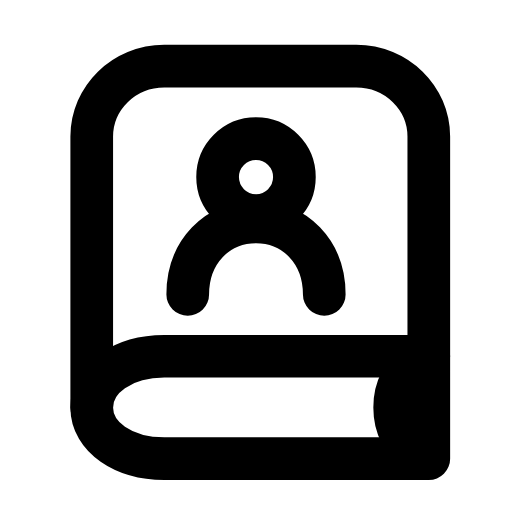
t = 0.00 s
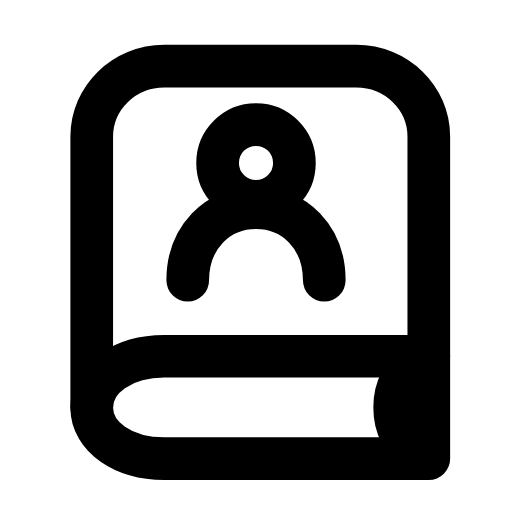
t = 0.27 s
t = 0.57 s: frame unchanged from t = 0.00 s, image omitted
t = 0.83 s: frame unchanged from t = 0.00 s, image omitted
t = 1.15 s: frame unchanged from t = 0.00 s, image omitted
t = 1.42 s: frame unchanged from t = 0.00 s, image omitted

The animated SVG that drew these frames (rendered in a browser with its animation timeline set to each time). Animation: 1 SMIL element (animateTransform=1); one cycle of 1.70 s, repeats indefinitely.

<svg xmlns="http://www.w3.org/2000/svg" width="24" height="24" viewBox="0 0 24 24" fill="none"><path stroke="currentColor" stroke-width="2" stroke-linecap="round" stroke-linejoin="round" fill="none" d="M20.1 16.7L20.1 6.4C20.1 4.6 18.6 3.1 16.7 3.1L7.7 3.1C5.8 3.1 4.3 4.6 4.3 6.4L4.3 19.1"></path><path stroke="currentColor" stroke-width="2" stroke-linecap="round" stroke-linejoin="round" fill="none" d="M20.1 16.7L7.7 16.7C5.8 16.7 4.3 17.7 4.3 19.1S5.8 21.5 7.7 21.5L20.1 21.5L20.1 16.7"></path><path stroke="currentColor" stroke-width="2" stroke-linecap="round" stroke-linejoin="round" fill="none" d="M19.6 17C18.9 17.5 18.5 18.2 18.5 19.1S18.9 20.7 19.6 21.2"></path><g><animateTransform attributeName="transform" type="translate" values="0 0;0 0;0 -0.8;0 0;0 0;0 0;0 0;0 -0.8;0 0;0 0;0 0" keyTimes="0;0.135;0.225;0.3375;0.45;0.6;0.675;0.75;0.81;0.9;1" dur="1.7s" repeatCount="indefinite" calcMode="spline" keySplines="0.16 1 0.3 1;0.16 1 0.3 1;0.16 1 0.3 1;0.16 1 0.3 1;0.16 1 0.3 1;0.16 1 0.3 1;0.16 1 0.3 1;0.16 1 0.3 1;0.16 1 0.3 1;0.16 1 0.3 1"/><circle stroke="currentColor" stroke-width="2" stroke-linecap="round" stroke-linejoin="round" fill="none" cx="12" cy="8.3" r="1.8"></circle><path stroke="currentColor" stroke-width="2" stroke-linecap="round" stroke-linejoin="round" fill="none" d="M8.8 13.8C8.8 11.8 10.2 10.4 12 10.4S15.2 11.8 15.2 13.8"></path></g></svg>
